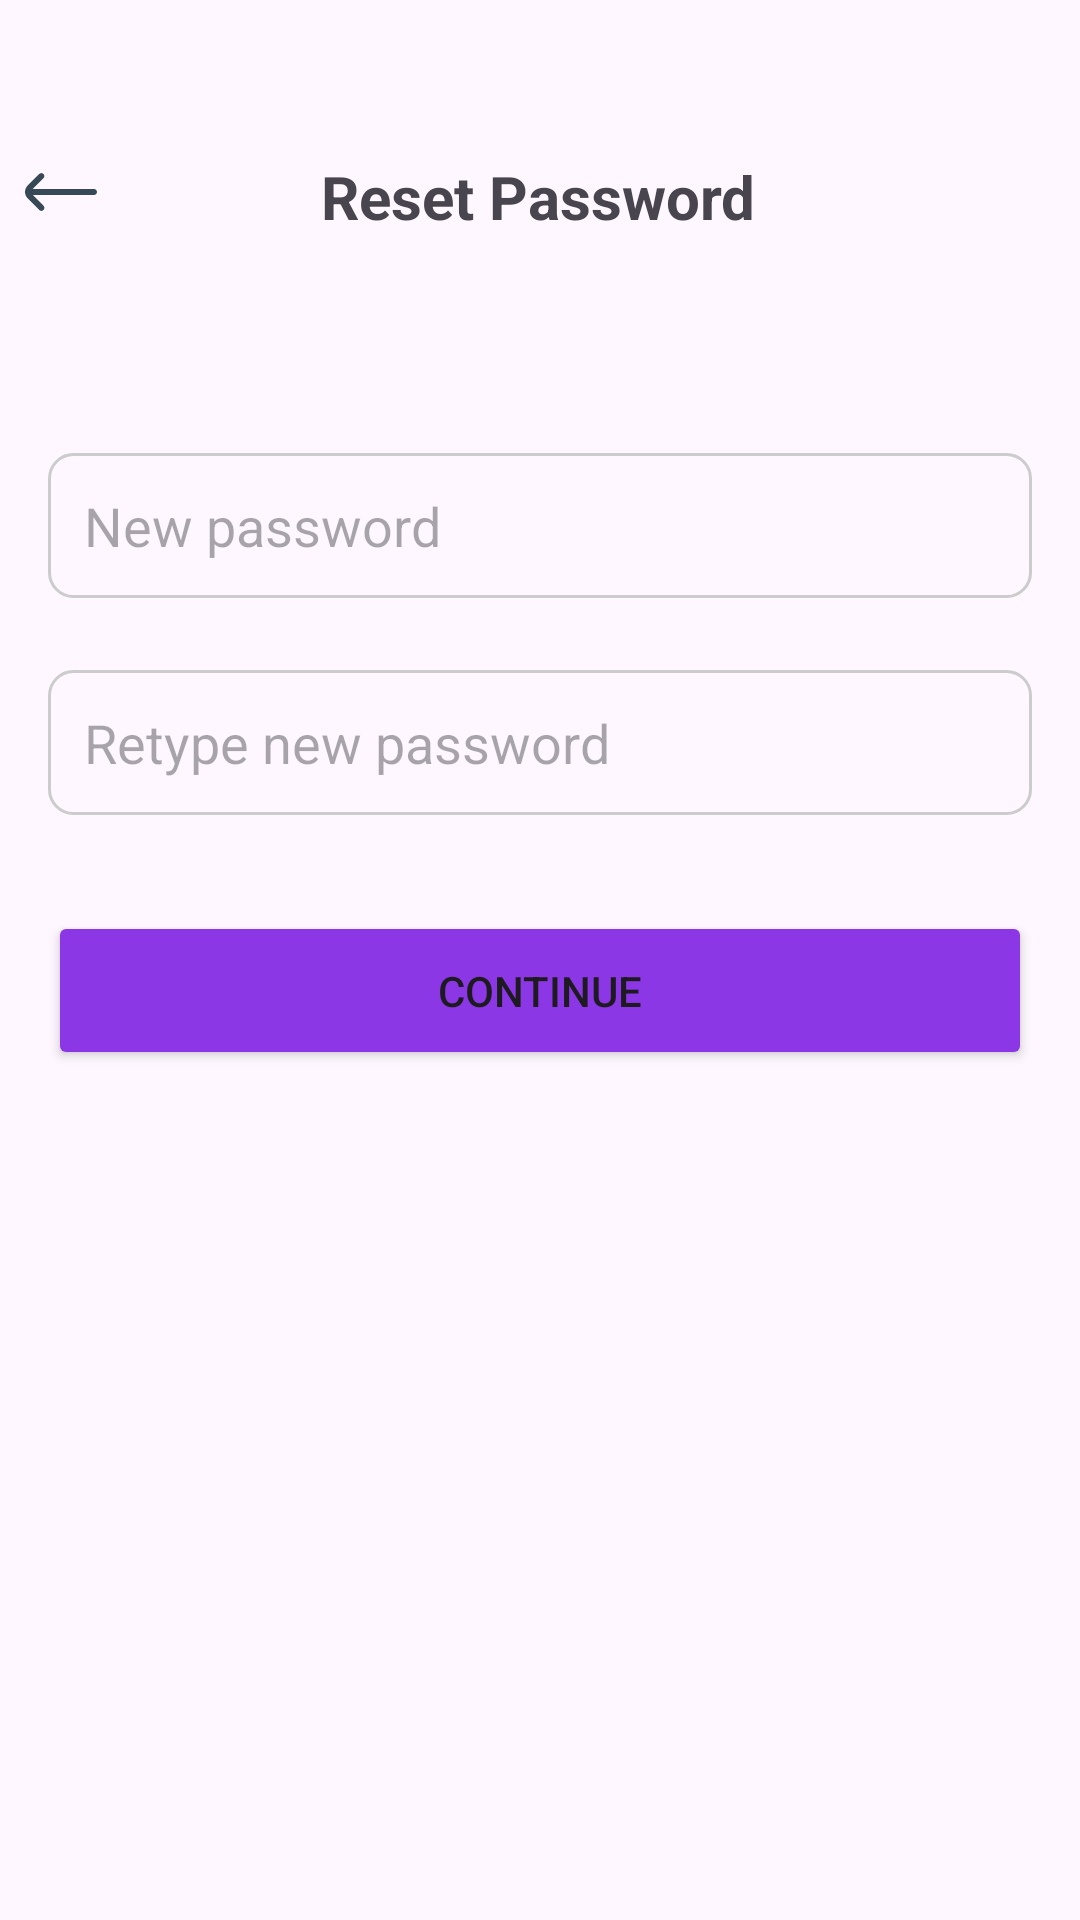

Write the Android layout XML for this screen, with the resource values it uses.
<!-- AndroidManifest.xml: application theme Theme.Montra -->
<!-- res/layout/activity_resetpassword.xml -->
<?xml version="1.0" encoding="utf-8"?>
<androidx.constraintlayout.widget.ConstraintLayout xmlns:android="http://schemas.android.com/apk/res/android"
    xmlns:app="http://schemas.android.com/apk/res-auto"
    xmlns:tools="http://schemas.android.com/tools"
    android:layout_width="match_parent"
    android:layout_height="match_parent"
    tools:context=".Activity.ResetPassword">

    <ImageView
        android:id="@+id/btn_back"
        android:layout_width="wrap_content"
        android:layout_height="wrap_content"
        android:layout_marginTop="52dp"
        android:src="@drawable/arrow_left"
        app:layout_constraintEnd_toStartOf="@+id/textView13"
        app:layout_constraintHorizontal_bias="0.1"
        app:layout_constraintStart_toStartOf="parent"
        app:layout_constraintTop_toTopOf="parent" />

    <TextView
        android:id="@+id/textView13"
        android:layout_width="146dp"
        android:layout_height="wrap_content"
        android:layout_marginTop="52dp"
        android:text="Reset Password"
        android:textSize="20sp"
        android:textStyle="bold"
        app:layout_constraintEnd_toEndOf="parent"
        app:layout_constraintStart_toStartOf="parent"
        app:layout_constraintTop_toTopOf="parent" />

    <com.google.android.material.textfield.TextInputEditText
        android:id="@+id/newpass"
        android:layout_width="match_parent"
        android:layout_height="wrap_content"
        android:layout_marginStart="16dp"
        android:layout_marginTop="72dp"
        android:layout_marginEnd="16dp"
        android:background="@drawable/edittext_bg"
        android:hint="New password"
        android:inputType="textPassword"
        android:padding="12dp"
        app:layout_constraintEnd_toEndOf="parent"
        app:layout_constraintStart_toStartOf="parent"
        app:layout_constraintTop_toBottomOf="@+id/textView13" />

    <com.google.android.material.textfield.TextInputEditText
        android:id="@+id/retypepass"
        android:layout_width="match_parent"
        android:layout_height="wrap_content"
        android:layout_marginStart="16dp"
        android:layout_marginTop="24dp"
        android:layout_marginEnd="16dp"
        android:background="@drawable/edittext_bg"
        android:hint="Retype new password"
        android:inputType="textPassword"
        android:padding="12dp"
        app:layout_constraintEnd_toEndOf="parent"
        app:layout_constraintHorizontal_bias="0.456"
        app:layout_constraintStart_toStartOf="parent"
        app:layout_constraintTop_toBottomOf="@+id/newpass" />


    <Button
        android:id="@+id/backtologin"
        android:layout_width="match_parent"
        android:layout_height="wrap_content"
        android:layout_marginStart="16dp"
        android:layout_marginTop="32dp"
        android:layout_marginEnd="16dp"
        android:backgroundTint="@color/purple"
        android:padding="17dp"
        android:text="Continue"
        app:layout_constraintEnd_toEndOf="parent"
        app:layout_constraintHorizontal_bias="0.493"
        app:layout_constraintStart_toStartOf="parent"
        app:layout_constraintTop_toBottomOf="@+id/retypepass" />
</androidx.constraintlayout.widget.ConstraintLayout>
<!-- resources referenced by this layout -->
<resources>
  <color name="purple">#8c37e5</color>
  <!-- drawable arrow_left (drawable) -->
  <vector xmlns:android="http://schemas.android.com/apk/res/android"
      android:width="24dp"
      android:height="24dp"
      android:viewportWidth="24"
      android:viewportHeight="24">
    <group>
      <clip-path
          android:pathData="M0,0h24v24h-24z"/>
      <path
          android:pathData="M0.88,14.09L4.75,18C4.843,18.094 4.954,18.168 5.076,18.219C5.197,18.27 5.328,18.296 5.46,18.296C5.592,18.296 5.723,18.27 5.845,18.219C5.967,18.168 6.077,18.094 6.17,18C6.264,17.907 6.338,17.796 6.389,17.675C6.44,17.553 6.466,17.422 6.466,17.29C6.466,17.158 6.44,17.027 6.389,16.905C6.338,16.784 6.264,16.673 6.17,16.58L2.61,13H23C23.265,13 23.52,12.895 23.707,12.707C23.895,12.52 24,12.265 24,12C24,11.735 23.895,11.481 23.707,11.293C23.52,11.105 23.265,11 23,11H2.55L6.17,7.38C6.347,7.194 6.446,6.947 6.446,6.69C6.446,6.433 6.347,6.186 6.17,6C6.077,5.906 5.967,5.832 5.845,5.781C5.723,5.73 5.592,5.704 5.46,5.704C5.328,5.704 5.197,5.73 5.076,5.781C4.954,5.832 4.843,5.906 4.75,6L0.88,9.85C0.318,10.413 0.003,11.175 0.003,11.97C0.003,12.765 0.318,13.528 0.88,14.09Z"
          android:fillColor="#374957"/>
    </group>
  </vector>
  <!-- drawable edittext_bg (drawable) -->
  <?xml version="1.0" encoding="utf-8"?>
  <shape xmlns:android="http://schemas.android.com/apk/res/android" android:shape="rectangle">
      <corners android:radius="8dp" />
      <stroke
          android:width="1dp"
          android:color="#CCCCCC" />
  </shape>
  <style name="Theme.Montra" parent="Base.Theme.Montra" />
  <style name="Base.Theme.Montra" parent="Theme.Material3.DayNight.NoActionBar">
          
          
      </style>
</resources>
